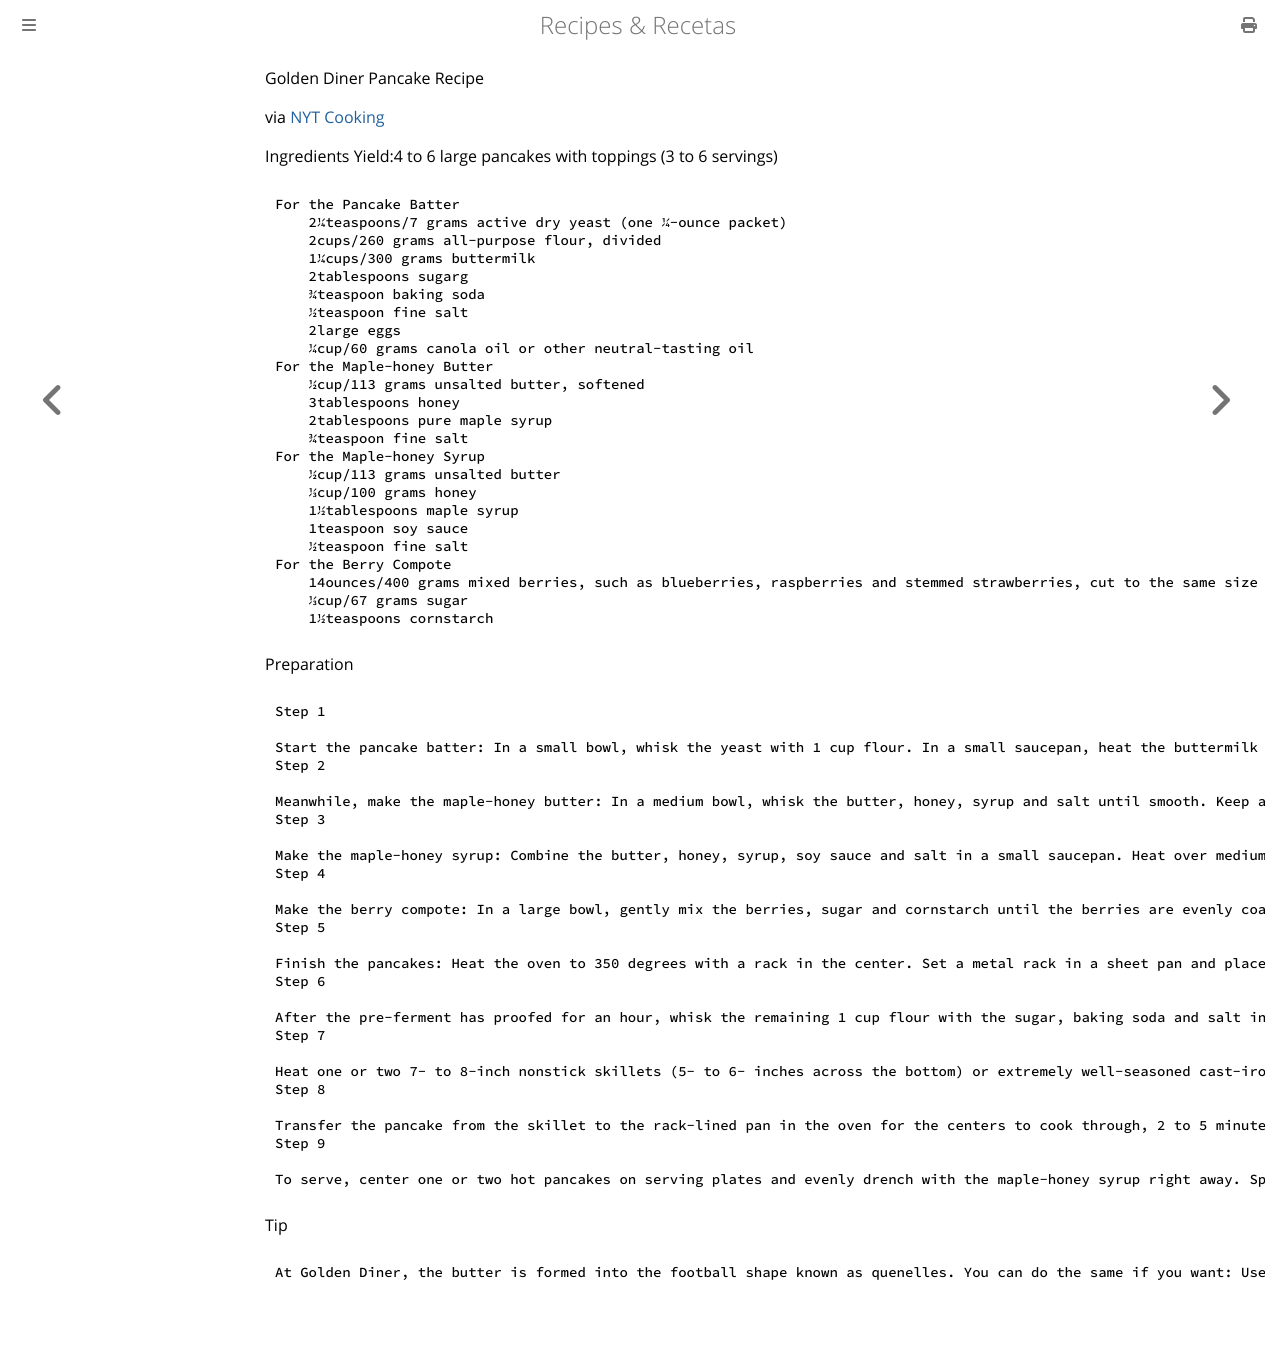

repository: nrxus/recipes · page: baked/pancakes.html · generator: mdbook

Golden Diner Pancake Recipe

via [NYT Cooking](https://cooking.nytimes.com/recipes/1027064-golden-diner-pancakes)


Ingredients
Yield:4 to 6 large pancakes with toppings (3 to 6 servings)

    For the Pancake Batter
        2¼teaspoons/7 grams active dry yeast (one ¼-ounce packet)
        2cups/260 grams all-purpose flour, divided
        1¼cups/300 grams buttermilk
        2tablespoons sugarg
        ¾teaspoon baking soda
        ½teaspoon fine salt
        2large eggs
        ¼cup/60 grams canola oil or other neutral-tasting oil
    For the Maple-honey Butter
        ½cup/113 grams unsalted butter, softened
        3tablespoons honey
        2tablespoons pure maple syrup
        ¾teaspoon fine salt
    For the Maple-honey Syrup
        ½cup/113 grams unsalted butter
        ⅓cup/100 grams honey
        1½tablespoons maple syrup
        1teaspoon soy sauce
        ½teaspoon fine salt
    For the Berry Compote
        14ounces/400 grams mixed berries, such as blueberries, raspberries and stemmed strawberries, cut to the same size as the small berries
        ⅓cup/67 grams sugar
        1½teaspoons cornstarch

Preparation

    Step 1

    Start the pancake batter: In a small bowl, whisk the yeast with 1 cup flour. In a small saucepan, heat the buttermilk with ¼ cup/60 grams water over medium-low heat, stirring often, until lukewarm (about 100 degrees), about 5 minutes. Pour the buttermilk into the flour and whisk until smooth. Cover with plastic wrap and let sit for 1 hour to create a pre-ferment. This will give the pancakes a deeper flavor and some additional rise.
    Step 2

    Meanwhile, make the maple-honey butter: In a medium bowl, whisk the butter, honey, syrup and salt until smooth. Keep at room temperature if using within a few hours. Otherwise, refrigerate in an airtight container for up to 1 week. Soften the butter and whisk it again before serving.
    Step 3

    Make the maple-honey syrup: Combine the butter, honey, syrup, soy sauce and salt in a small saucepan. Heat over medium-low, whisking often, until the butter melts completely. While whisking, add 1 ½ tablespoons water. Keep whisking until emulsified, then reduce the heat to the lowest setting to keep warm.
    Step 4

    Make the berry compote: In a large bowl, gently mix the berries, sugar and cornstarch until the berries are evenly coated. Heat a large, deep skillet over high until very hot. A drop of water sprinkled on the pan should immediately sizzle away. Add the berry mixture and cook, stirring once in a while, until the blueberries look like they’re about to pop, about 2 minutes. Remove from the heat.
    Step 5

    Finish the pancakes: Heat the oven to 350 degrees with a rack in the center. Set a metal rack in a sheet pan and place on the center oven rack.
    Step 6

    After the pre-ferment has proofed for an hour, whisk the remaining 1 cup flour with the sugar, baking soda and salt in a small bowl. In a large bowl, whisk the eggs and oil until smooth. Scrape the pre-ferment into the egg mixture, then add the dry ingredients. Gently stir with the whisk until no traces of dry ingredients remain. It’s OK if the batter is lumpy.
    Step 7

    Heat one or two 7- to 8-inch nonstick skillets (5- to 6- inches across the bottom) or extremely well-seasoned cast-iron pans over medium until very hot. Nonstick works best because you won’t be greasing the pans at all. Fill each pan with batter to about ⅓-inch depth. Smooth the top to ensure the batter reaches the edges of the pan and forms a nice round. Cook until the bottom is crisp and evenly golden brown, 2 to 4 minutes, turning down the heat if the bottom browns too quickly. Flip and cook until the other side crisps and browns evenly, 1 to 3 minutes, tucking in the edges to give the pancake a nice dome.
    Step 8

    Transfer the pancake from the skillet to the rack-lined pan in the oven for the centers to cook through, 2 to 5 minutes. To check, poke a paring knife in the middle and peek to see if any wet batter remains. Repeat with the remaining batter, reheating the pan between pancakes. You can serve the pancakes as they’re done or keep the earlier batches in the oven until all of the pancakes are ready.
    Step 9

    To serve, center one or two hot pancakes on serving plates and evenly drench with the maple-honey syrup right away. Spoon the berry compote on top, then scoop maple-honey butter over the berries (see Tip). Serve immediately.

Tip

    At Golden Diner, the butter is formed into the football shape known as quenelles. You can do the same if you want: Use one spoon to scoop a round of soft maple-honey butter along its long side, then run another spoon of the same size against the first spoon to shape the butter into a football.
